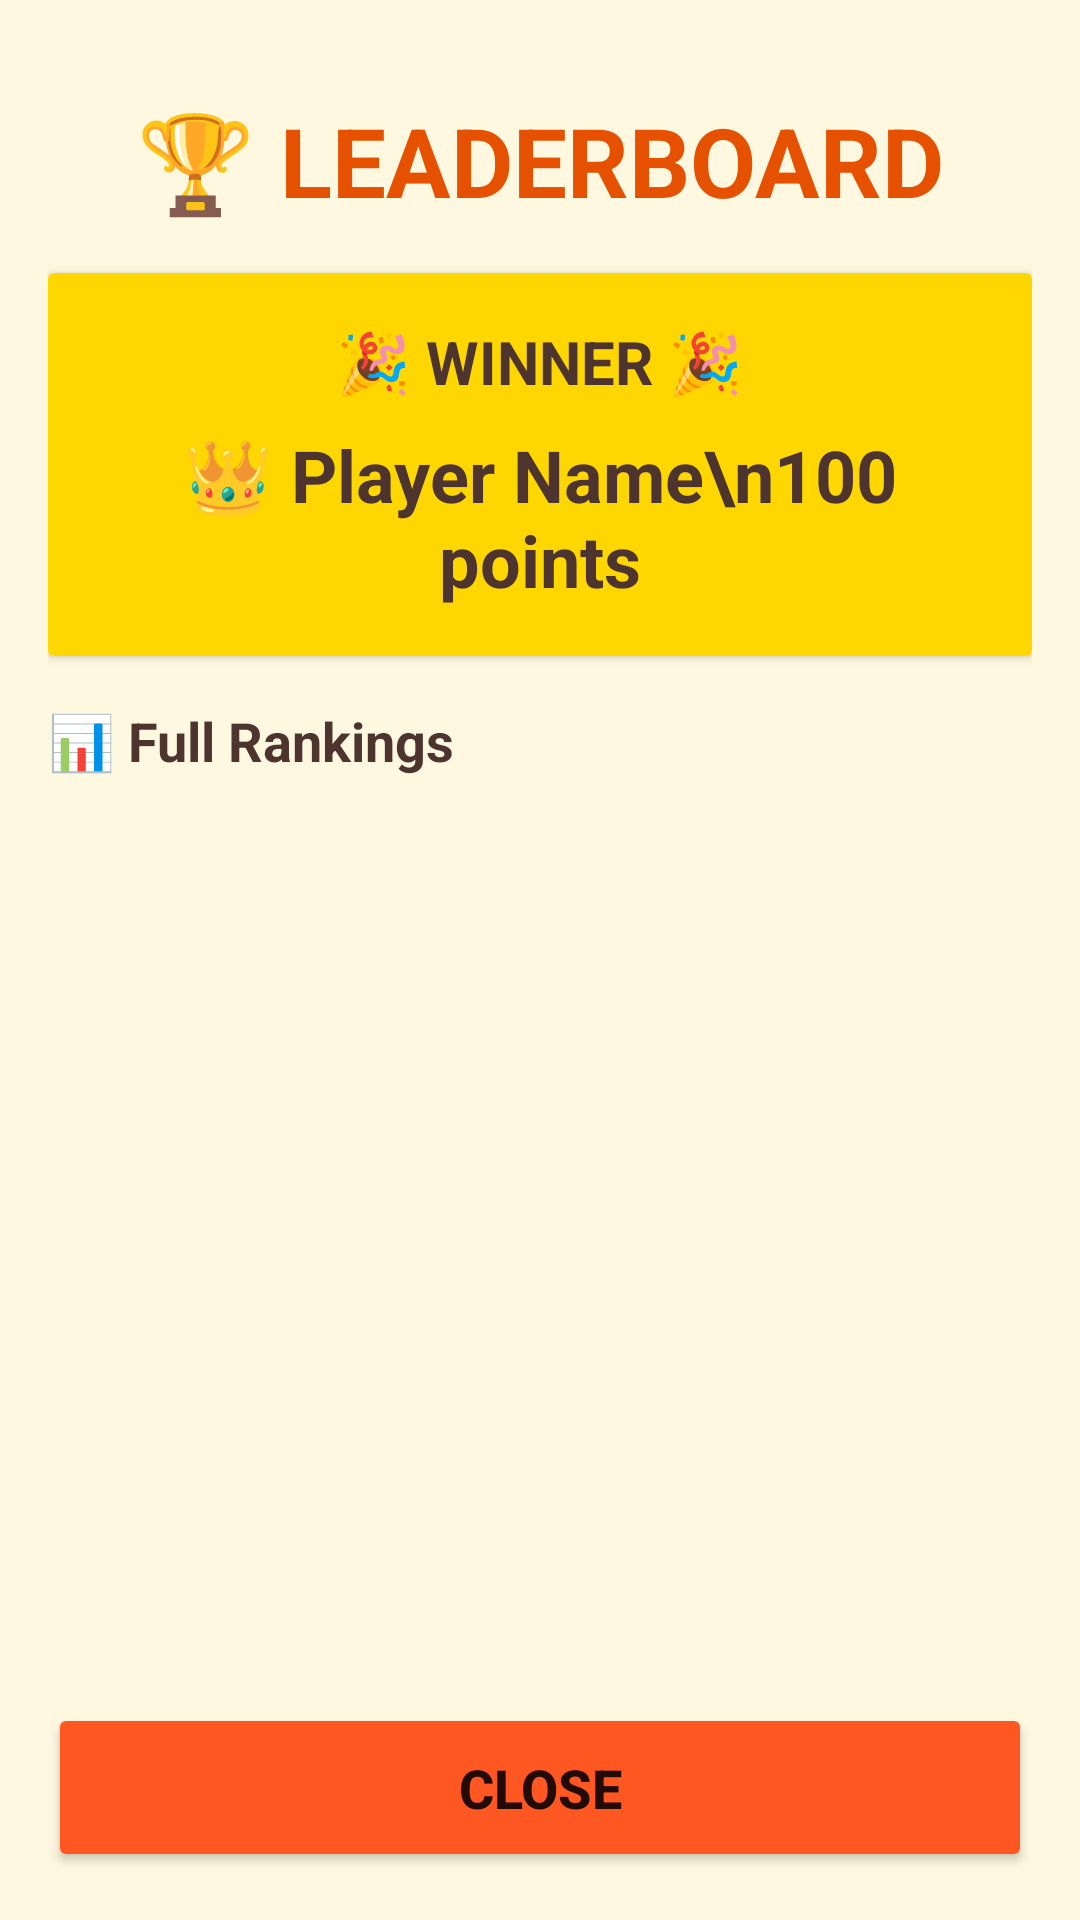

Android layout source for this screen:
<!-- AndroidManifest.xml: application theme AppTheme -->
<!-- res/layout/activity_leaderboard.xml -->
<?xml version="1.0" encoding="utf-8"?>
<LinearLayout xmlns:android="http://schemas.android.com/apk/res/android"
    android:layout_width="match_parent"
    android:layout_height="match_parent"
    android:orientation="vertical"
    android:background="#FFF8E1"
    android:padding="16dp">

    
    <TextView
        android:id="@+id/tvLeaderboardTitle"
        android:layout_width="match_parent"
        android:layout_height="wrap_content"
        android:text="🏆 LEADERBOARD"
        android:textSize="32sp"
        android:textStyle="bold"
        android:textColor="#E65100"
        android:gravity="center"
        android:layout_marginTop="16dp"
        android:layout_marginBottom="16dp"/>

    
    <TextView
        android:id="@+id/tvTeamWinner"
        android:layout_width="match_parent"
        android:layout_height="wrap_content"
        android:text="🏆 Team A Wins!"
        android:textSize="24sp"
        android:textStyle="bold"
        android:textColor="#1976D2"
        android:gravity="center"
        android:background="#E3F2FD"
        android:padding="16dp"
        android:layout_marginBottom="16dp"
        android:visibility="gone"/>

    
    <androidx.cardview.widget.CardView
        android:layout_width="match_parent"
        android:layout_height="wrap_content"
        android:layout_marginBottom="16dp"
        android:elevation="8dp">

        <LinearLayout
            android:layout_width="match_parent"
            android:layout_height="wrap_content"
            android:orientation="vertical"
            android:background="#FFD700"
            android:padding="16dp"
            android:gravity="center">

            <TextView
                android:layout_width="wrap_content"
                android:layout_height="wrap_content"
                android:text="🎉 WINNER 🎉"
                android:textSize="20sp"
                android:textStyle="bold"
                android:textColor="#4E342E"
                android:layout_marginBottom="8dp"/>

            <TextView
                android:id="@+id/tvWinner"
                android:layout_width="wrap_content"
                android:layout_height="wrap_content"
                android:text="👑 Player Name\n100 points"
                android:textSize="24sp"
                android:textStyle="bold"
                android:textColor="#4E342E"
                android:gravity="center"/>

        </LinearLayout>

    </androidx.cardview.widget.CardView>

    
    <TextView
        android:layout_width="match_parent"
        android:layout_height="wrap_content"
        android:text="📊 Full Rankings"
        android:textSize="18sp"
        android:textStyle="bold"
        android:textColor="#4E342E"
        android:layout_marginBottom="8dp"/>

    <androidx.recyclerview.widget.RecyclerView
        android:id="@+id/rvLeaderboard"
        android:layout_width="match_parent"
        android:layout_height="0dp"
        android:layout_weight="1"
        android:layout_marginBottom="16dp"/>

    
    <Button
        android:id="@+id/btnClose"
        android:layout_width="match_parent"
        android:layout_height="wrap_content"
        android:text="CLOSE"
        android:textSize="18sp"
        android:textStyle="bold"
        android:backgroundTint="#FF5722"
        android:padding="16dp"/>

</LinearLayout>
<!-- resources referenced by this layout -->
<resources>
  <style name="AppTheme" parent="Theme.AppCompat.Light.DarkActionBar">
          <item name="colorPrimary">#FF6F00</item>
          <item name="colorPrimaryDark">#E65100</item>
          <item name="colorAccent">#FF9800</item>
      </style>
</resources>
